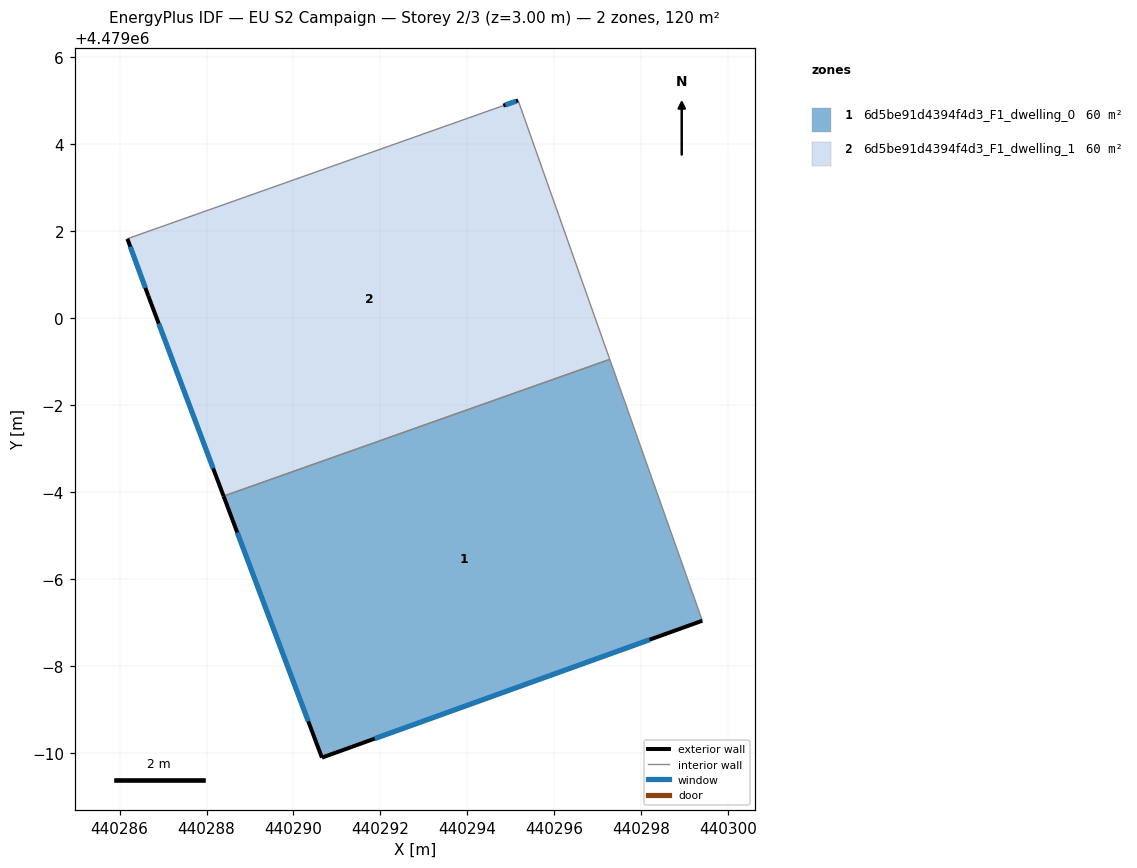
=== STOREY PLAN SPEC (per zone: floor XY polygon, exterior-wall plan segments, windows/doors) ===
zone 1: 6d5be91d4394f4d3_F1_dwelling_0  (59.9 m²)
  floor: (440297.28, 4478999.05) (440299.40, 4478993.04) (440290.65, 4478989.89) (440288.39, 4478995.90)
  exterior wall: (440290.66, 4478989.89) – (440299.41, 4478993.04)  [9.3 m]
    window: (440291.87, 4478990.33) – (440298.19, 4478992.60)  [14.6 m²]
  exterior wall: (440288.39, 4478995.90) – (440290.66, 4478989.89)  [6.4 m]
    window: (440288.71, 4478995.07) – (440290.34, 4478990.72)  [10.1 m²]
  interior walls: 2
zone 2: 6d5be91d4394f4d3_F1_dwelling_1  (59.9 m²)
  floor: (440295.17, 4479005.00) (440297.28, 4478999.05) (440288.39, 4478995.90) (440286.66, 4479000.51) (440286.18, 4479001.82) (440294.83, 4479004.89)
  exterior wall: (440286.66, 4479000.51) – (440288.39, 4478995.90)  [4.9 m]
    window: (440286.90, 4478999.87) – (440288.15, 4478996.54)  [7.7 m²]
  exterior wall: (440286.18, 4479001.82) – (440286.66, 4479000.51)  [1.4 m]
    window: (440286.25, 4479001.64) – (440286.59, 4479000.69)  [2.2 m²]
  exterior wall: (440295.17, 4479005.00) – (440294.83, 4479004.89)  [0.4 m]
    window: (440295.12, 4479004.99) – (440294.87, 4479004.90)  [0.6 m²]
  interior walls: 3

=== DERIVED (storey summary) ===
Building: EU S2 Campaign
Storey: 2 of 3  (floor level z = 3.00 m)
Storey gross floor area: 119.9 m²
Zones on this storey: 2
  - 6d5be91d4394f4d3_F1_dwelling_0: floor 59.9 m²; exterior wall 15.7 m (47.2 m²); 2 window(s) 24.6 m²; WWR 52.2%
  - 6d5be91d4394f4d3_F1_dwelling_1: floor 59.9 m²; exterior wall 6.7 m (20.0 m²); 3 window(s) 10.5 m²; WWR 52.2%
Zone adjacency (shared interzone walls):
  - 6d5be91d4394f4d3_F1_dwelling_0 ↔ 6d5be91d4394f4d3_F1_dwelling_1